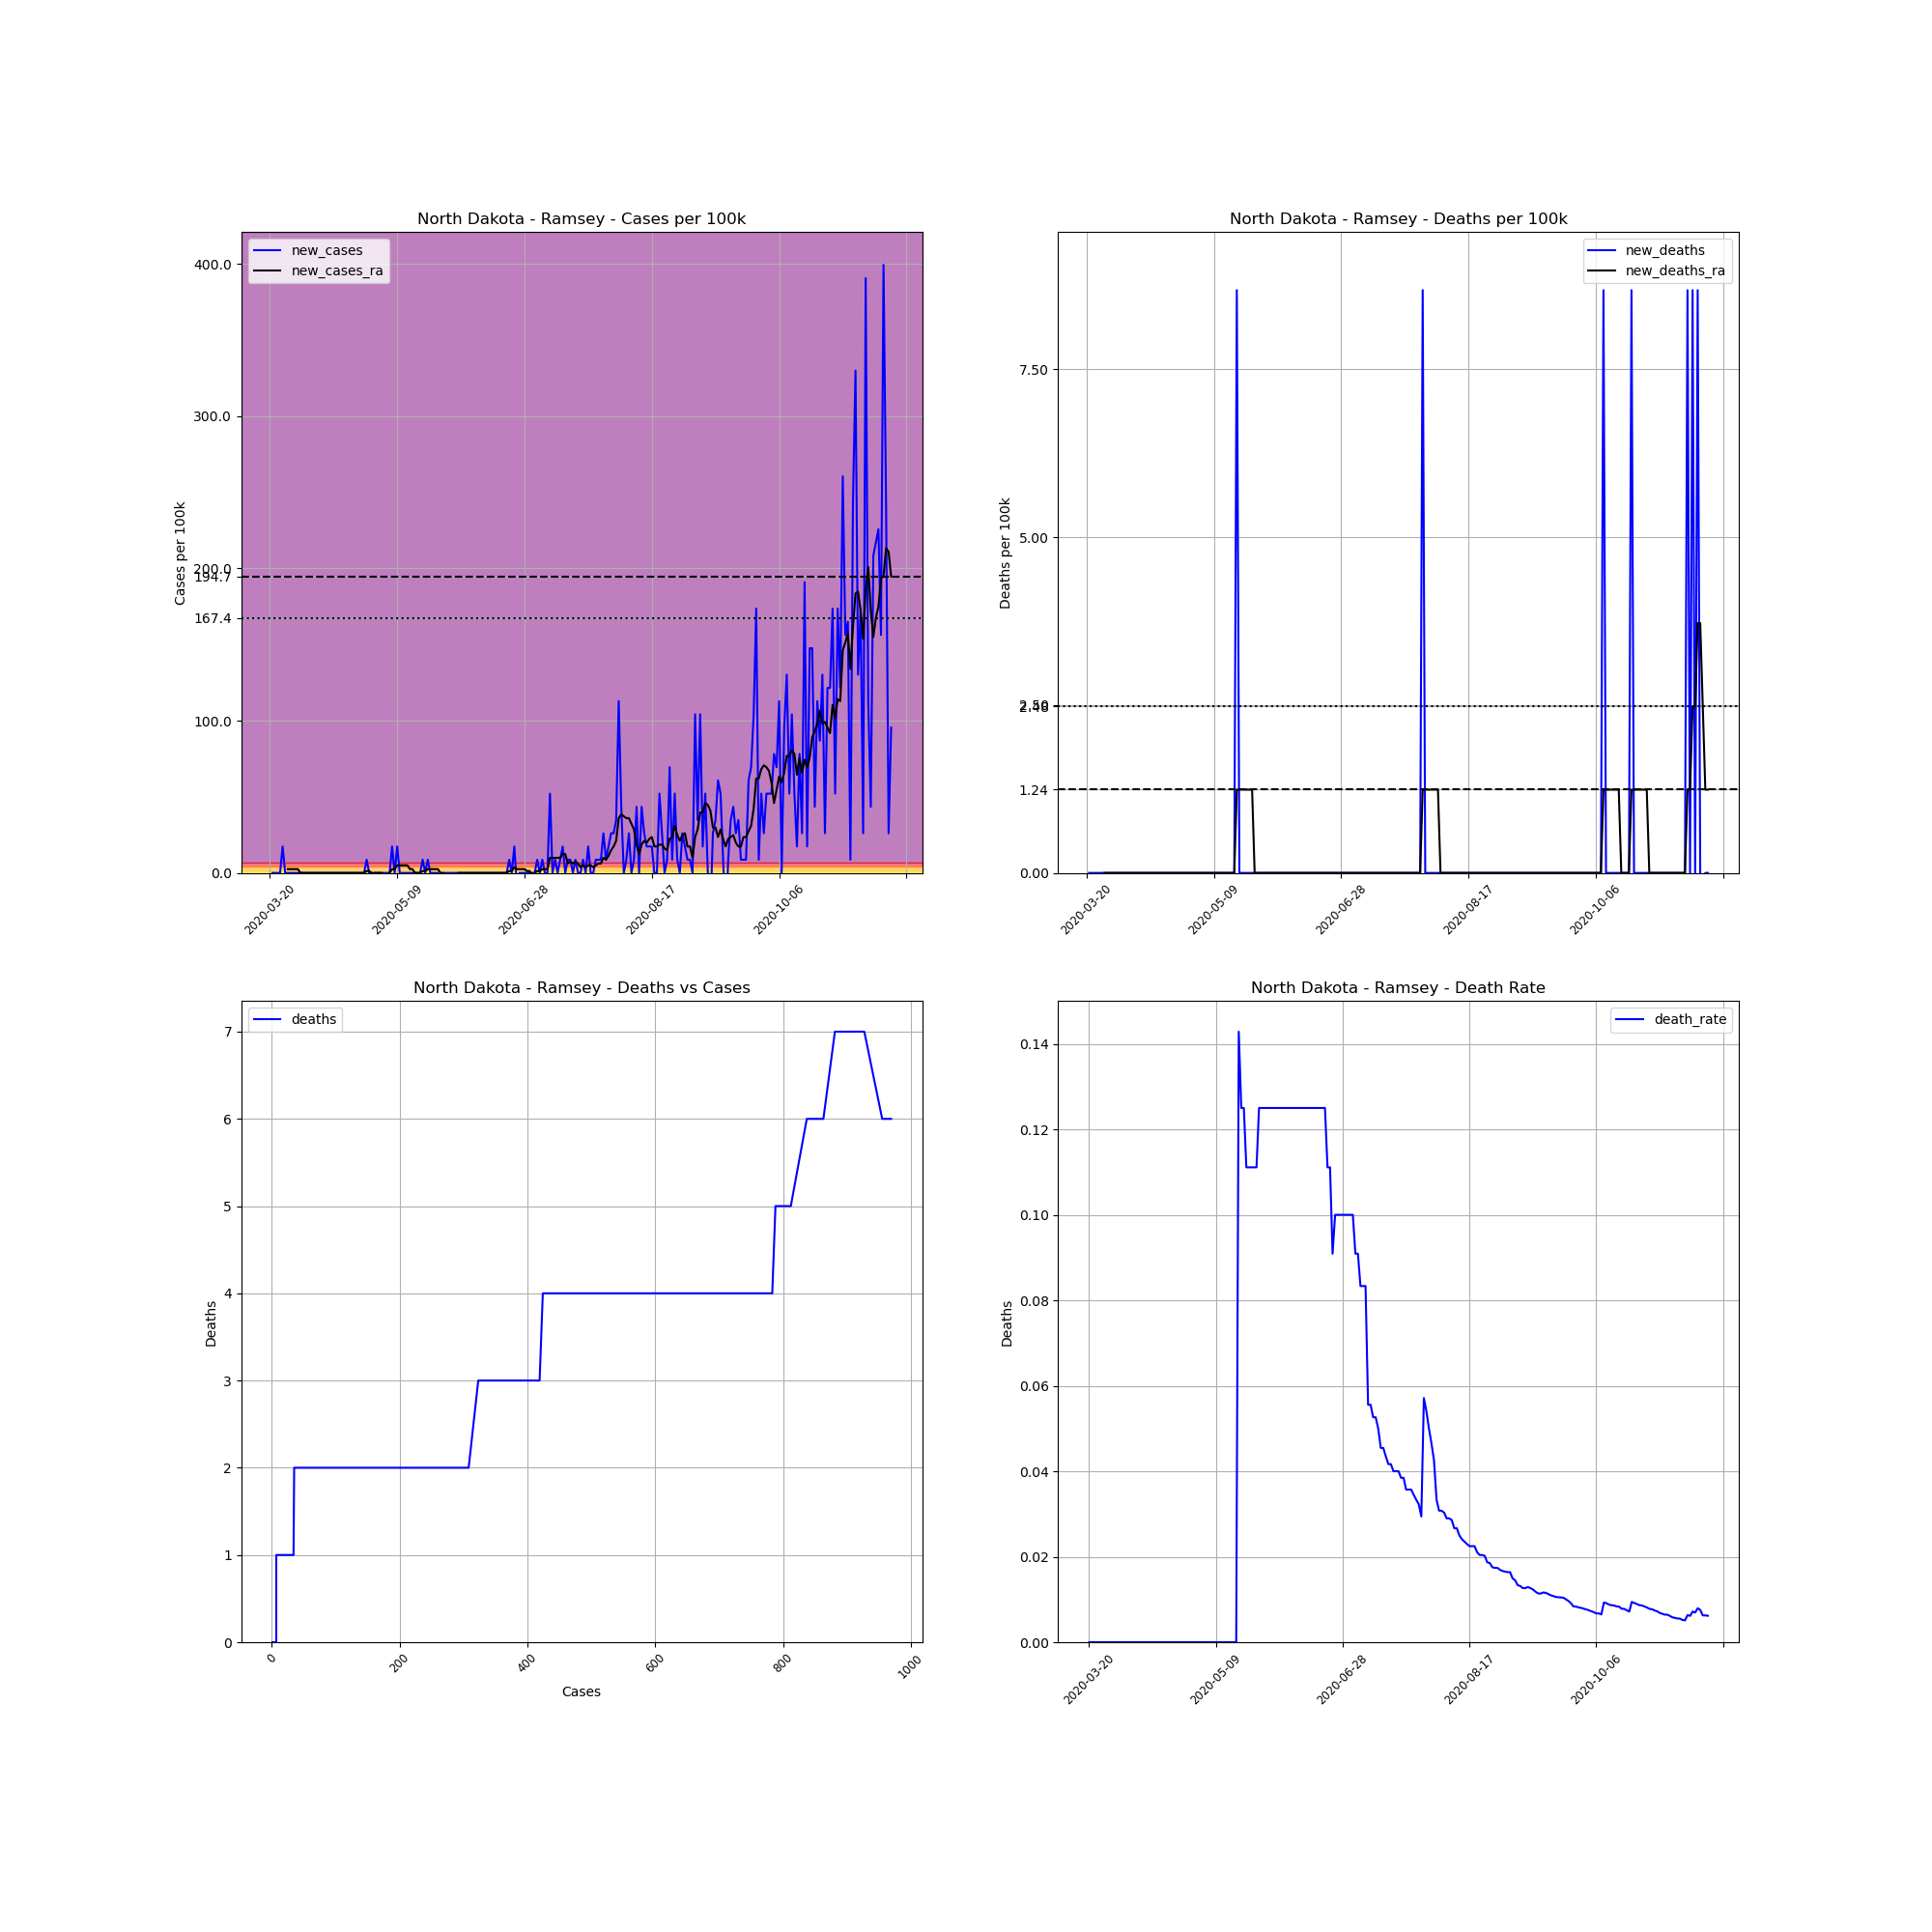

Source data for this figure (header and first rows):
, date, county, state, fips, cases, deaths, COUNTY, STNAME, CTYNAME, POPESTIMATE2019, cases_per_100k, deaths_per_100k, death_rate, new_cases, new_deaths, new_cases_ra, new_deaths_ra
211616, 2020-03-20, Ramsey, North Dakota, 38071, 1, 0, 71, North Dakota, Ramsey, 11519, 8.681, 0.0, 0.0, , , , 
211617, 2020-03-21, Ramsey, North Dakota, 38071, 1, 0, 71, North Dakota, Ramsey, 11519, 8.681, 0.0, 0.0, 0.0, 0.0, , 
211618, 2020-03-22, Ramsey, North Dakota, 38071, 1, 0, 71, North Dakota, Ramsey, 11519, 8.681, 0.0, 0.0, 0.0, 0.0, , 
211619, 2020-03-23, Ramsey, North Dakota, 38071, 1, 0, 71, North Dakota, Ramsey, 11519, 8.681, 0.0, 0.0, 0.0, 0.0, , 
211620, 2020-03-24, Ramsey, North Dakota, 38071, 1, 0, 71, North Dakota, Ramsey, 11519, 8.681, 0.0, 0.0, 0.0, 0.0, , 
211621, 2020-03-25, Ramsey, North Dakota, 38071, 3, 0, 71, North Dakota, Ramsey, 11519, 26.04, 0.0, 0.0, 17.36, 0.0, , 
211622, 2020-03-26, Ramsey, North Dakota, 38071, 3, 0, 71, North Dakota, Ramsey, 11519, 26.04, 0.0, 0.0, 0.0, 0.0, , 
211623, 2020-03-27, Ramsey, North Dakota, 38071, 3, 0, 71, North Dakota, Ramsey, 11519, 26.04, 0.0, 0.0, 0.0, 0.0, 2.48, 0.0
211624, 2020-03-28, Ramsey, North Dakota, 38071, 3, 0, 71, North Dakota, Ramsey, 11519, 26.04, 0.0, 0.0, 0.0, 0.0, 2.48, 0.0
211625, 2020-03-29, Ramsey, North Dakota, 38071, 3, 0, 71, North Dakota, Ramsey, 11519, 26.04, 0.0, 0.0, 0.0, 0.0, 2.48, 0.0
211626, 2020-03-30, Ramsey, North Dakota, 38071, 3, 0, 71, North Dakota, Ramsey, 11519, 26.04, 0.0, 0.0, 0.0, 0.0, 2.48, 0.0
211627, 2020-03-31, Ramsey, North Dakota, 38071, 3, 0, 71, North Dakota, Ramsey, 11519, 26.04, 0.0, 0.0, 0.0, 0.0, 2.48, 0.0
211628, 2020-04-01, Ramsey, North Dakota, 38071, 3, 0, 71, North Dakota, Ramsey, 11519, 26.04, 0.0, 0.0, 0.0, 0.0, 0.0, 0.0
211629, 2020-04-02, Ramsey, North Dakota, 38071, 3, 0, 71, North Dakota, Ramsey, 11519, 26.04, 0.0, 0.0, 0.0, 0.0, 0.0, 0.0
211630, 2020-04-03, Ramsey, North Dakota, 38071, 3, 0, 71, North Dakota, Ramsey, 11519, 26.04, 0.0, 0.0, 0.0, 0.0, 0.0, 0.0
211631, 2020-04-04, Ramsey, North Dakota, 38071, 3, 0, 71, North Dakota, Ramsey, 11519, 26.04, 0.0, 0.0, 0.0, 0.0, 0.0, 0.0
211632, 2020-04-05, Ramsey, North Dakota, 38071, 3, 0, 71, North Dakota, Ramsey, 11519, 26.04, 0.0, 0.0, 0.0, 0.0, 0.0, 0.0
211633, 2020-04-06, Ramsey, North Dakota, 38071, 3, 0, 71, North Dakota, Ramsey, 11519, 26.04, 0.0, 0.0, 0.0, 0.0, 0.0, 0.0
211634, 2020-04-07, Ramsey, North Dakota, 38071, 3, 0, 71, North Dakota, Ramsey, 11519, 26.04, 0.0, 0.0, 0.0, 0.0, 0.0, 0.0
211635, 2020-04-08, Ramsey, North Dakota, 38071, 3, 0, 71, North Dakota, Ramsey, 11519, 26.04, 0.0, 0.0, 0.0, 0.0, 0.0, 0.0
211636, 2020-04-09, Ramsey, North Dakota, 38071, 3, 0, 71, North Dakota, Ramsey, 11519, 26.04, 0.0, 0.0, 0.0, 0.0, 0.0, 0.0
211637, 2020-04-10, Ramsey, North Dakota, 38071, 3, 0, 71, North Dakota, Ramsey, 11519, 26.04, 0.0, 0.0, 0.0, 0.0, 0.0, 0.0
211638, 2020-04-11, Ramsey, North Dakota, 38071, 3, 0, 71, North Dakota, Ramsey, 11519, 26.04, 0.0, 0.0, 0.0, 0.0, 0.0, 0.0
211639, 2020-04-12, Ramsey, North Dakota, 38071, 3, 0, 71, North Dakota, Ramsey, 11519, 26.04, 0.0, 0.0, 0.0, 0.0, 0.0, 0.0
211640, 2020-04-13, Ramsey, North Dakota, 38071, 3, 0, 71, North Dakota, Ramsey, 11519, 26.04, 0.0, 0.0, 0.0, 0.0, 0.0, 0.0
211641, 2020-04-14, Ramsey, North Dakota, 38071, 3, 0, 71, North Dakota, Ramsey, 11519, 26.04, 0.0, 0.0, 0.0, 0.0, 0.0, 0.0
211642, 2020-04-15, Ramsey, North Dakota, 38071, 3, 0, 71, North Dakota, Ramsey, 11519, 26.04, 0.0, 0.0, 0.0, 0.0, 0.0, 0.0
211643, 2020-04-16, Ramsey, North Dakota, 38071, 3, 0, 71, North Dakota, Ramsey, 11519, 26.04, 0.0, 0.0, 0.0, 0.0, 0.0, 0.0
211644, 2020-04-17, Ramsey, North Dakota, 38071, 3, 0, 71, North Dakota, Ramsey, 11519, 26.04, 0.0, 0.0, 0.0, 0.0, 0.0, 0.0
211645, 2020-04-18, Ramsey, North Dakota, 38071, 3, 0, 71, North Dakota, Ramsey, 11519, 26.04, 0.0, 0.0, 0.0, 0.0, 0.0, 0.0
211646, 2020-04-19, Ramsey, North Dakota, 38071, 3, 0, 71, North Dakota, Ramsey, 11519, 26.04, 0.0, 0.0, 0.0, 0.0, 0.0, 0.0
211647, 2020-04-20, Ramsey, North Dakota, 38071, 3, 0, 71, North Dakota, Ramsey, 11519, 26.04, 0.0, 0.0, 0.0, 0.0, 0.0, 0.0
211648, 2020-04-21, Ramsey, North Dakota, 38071, 3, 0, 71, North Dakota, Ramsey, 11519, 26.04, 0.0, 0.0, 0.0, 0.0, 0.0, 0.0
211649, 2020-04-22, Ramsey, North Dakota, 38071, 3, 0, 71, North Dakota, Ramsey, 11519, 26.04, 0.0, 0.0, 0.0, 0.0, 0.0, 0.0
211650, 2020-04-23, Ramsey, North Dakota, 38071, 3, 0, 71, North Dakota, Ramsey, 11519, 26.04, 0.0, 0.0, 0.0, 0.0, 0.0, 0.0
211651, 2020-04-24, Ramsey, North Dakota, 38071, 3, 0, 71, North Dakota, Ramsey, 11519, 26.04, 0.0, 0.0, 0.0, 0.0, 0.0, 0.0
211652, 2020-04-25, Ramsey, North Dakota, 38071, 3, 0, 71, North Dakota, Ramsey, 11519, 26.04, 0.0, 0.0, 0.0, 0.0, 0.0, 0.0
211653, 2020-04-26, Ramsey, North Dakota, 38071, 3, 0, 71, North Dakota, Ramsey, 11519, 26.04, 0.0, 0.0, 0.0, 0.0, 0.0, 0.0
211654, 2020-04-27, Ramsey, North Dakota, 38071, 4, 0, 71, North Dakota, Ramsey, 11519, 34.73, 0.0, 0.0, 8.681, 0.0, 1.24, 0.0
211655, 2020-04-28, Ramsey, North Dakota, 38071, 4, 0, 71, North Dakota, Ramsey, 11519, 34.73, 0.0, 0.0, 0.0, 0.0, 1.24, 0.0
211656, 2020-04-29, Ramsey, North Dakota, 38071, 3, 0, 71, North Dakota, Ramsey, 11519, 26.04, 0.0, 0.0, -8.681, 0.0, 0.0, 0.0
211657, 2020-04-30, Ramsey, North Dakota, 38071, 3, 0, 71, North Dakota, Ramsey, 11519, 26.04, 0.0, 0.0, 0.0, 0.0, 0.0, 0.0
211658, 2020-05-01, Ramsey, North Dakota, 38071, 3, 0, 71, North Dakota, Ramsey, 11519, 26.04, 0.0, 0.0, 0.0, 0.0, 0.0, 0.0
211659, 2020-05-02, Ramsey, North Dakota, 38071, 3, 0, 71, North Dakota, Ramsey, 11519, 26.04, 0.0, 0.0, 0.0, 0.0, 0.0, 0.0
211660, 2020-05-03, Ramsey, North Dakota, 38071, 3, 0, 71, North Dakota, Ramsey, 11519, 26.04, 0.0, 0.0, 0.0, 0.0, 0.0, 0.0
211661, 2020-05-04, Ramsey, North Dakota, 38071, 3, 0, 71, North Dakota, Ramsey, 11519, 26.04, 0.0, 0.0, 0.0, 0.0, -1.24, 0.0
211662, 2020-05-05, Ramsey, North Dakota, 38071, 3, 0, 71, North Dakota, Ramsey, 11519, 26.04, 0.0, 0.0, 0.0, 0.0, -1.24, 0.0
211663, 2020-05-06, Ramsey, North Dakota, 38071, 3, 0, 71, North Dakota, Ramsey, 11519, 26.04, 0.0, 0.0, 0.0, 0.0, 0.0, 0.0
211664, 2020-05-07, Ramsey, North Dakota, 38071, 5, 0, 71, North Dakota, Ramsey, 11519, 43.41, 0.0, 0.0, 17.36, 0.0, 2.48, 0.0
211665, 2020-05-08, Ramsey, North Dakota, 38071, 5, 0, 71, North Dakota, Ramsey, 11519, 43.41, 0.0, 0.0, 0.0, 0.0, 2.48, 0.0
211666, 2020-05-09, Ramsey, North Dakota, 38071, 7, 0, 71, North Dakota, Ramsey, 11519, 60.77, 0.0, 0.0, 17.36, 0.0, 4.961, 0.0
211667, 2020-05-10, Ramsey, North Dakota, 38071, 7, 0, 71, North Dakota, Ramsey, 11519, 60.77, 0.0, 0.0, 0.0, 0.0, 4.961, 0.0
211668, 2020-05-11, Ramsey, North Dakota, 38071, 7, 0, 71, North Dakota, Ramsey, 11519, 60.77, 0.0, 0.0, 0.0, 0.0, 4.961, 0.0
211669, 2020-05-12, Ramsey, North Dakota, 38071, 7, 0, 71, North Dakota, Ramsey, 11519, 60.77, 0.0, 0.0, 0.0, 0.0, 4.961, 0.0
211670, 2020-05-13, Ramsey, North Dakota, 38071, 7, 0, 71, North Dakota, Ramsey, 11519, 60.77, 0.0, 0.0, 0.0, 0.0, 4.961, 0.0
211671, 2020-05-14, Ramsey, North Dakota, 38071, 7, 0, 71, North Dakota, Ramsey, 11519, 60.77, 0.0, 0.0, 0.0, 0.0, 2.48, 0.0
211672, 2020-05-15, Ramsey, North Dakota, 38071, 7, 0, 71, North Dakota, Ramsey, 11519, 60.77, 0.0, 0.0, 0.0, 0.0, 2.48, 0.0
211673, 2020-05-16, Ramsey, North Dakota, 38071, 7, 0, 71, North Dakota, Ramsey, 11519, 60.77, 0.0, 0.0, 0.0, 0.0, 5.075305255429287e-16, 0.0
211674, 2020-05-17, Ramsey, North Dakota, 38071, 7, 0, 71, North Dakota, Ramsey, 11519, 60.77, 0.0, 0.0, 0.0, 0.0, 5.075305255429287e-16, 0.0
211675, 2020-05-18, Ramsey, North Dakota, 38071, 7, 1, 71, North Dakota, Ramsey, 11519, 60.77, 8.681, 0.1429, 0.0, 8.681, 5.075305255429287e-16, 1.24
... 185 more rows
